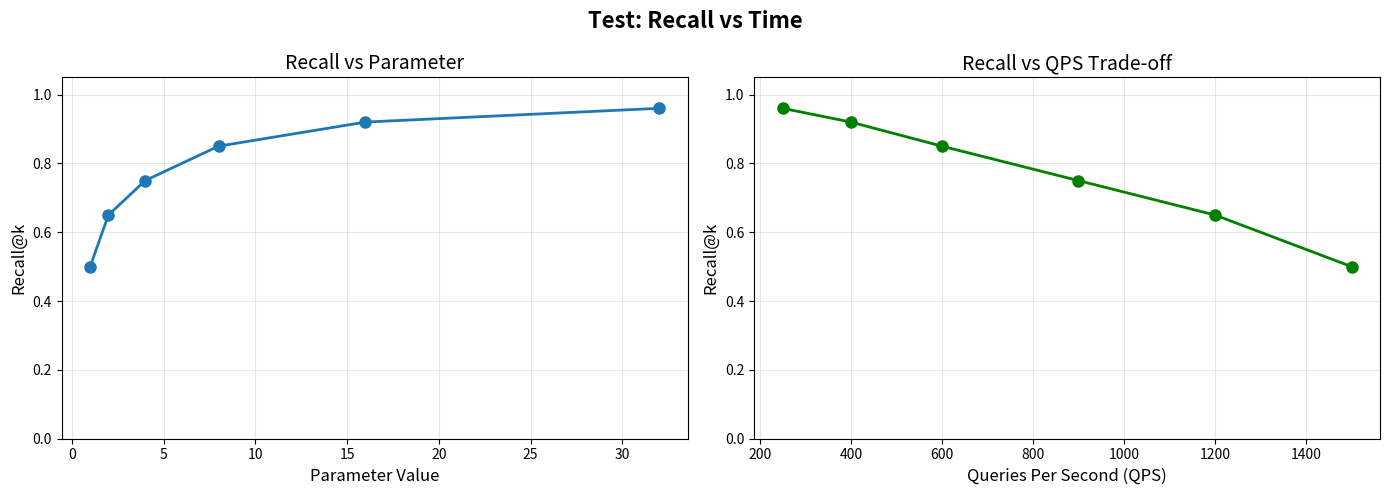
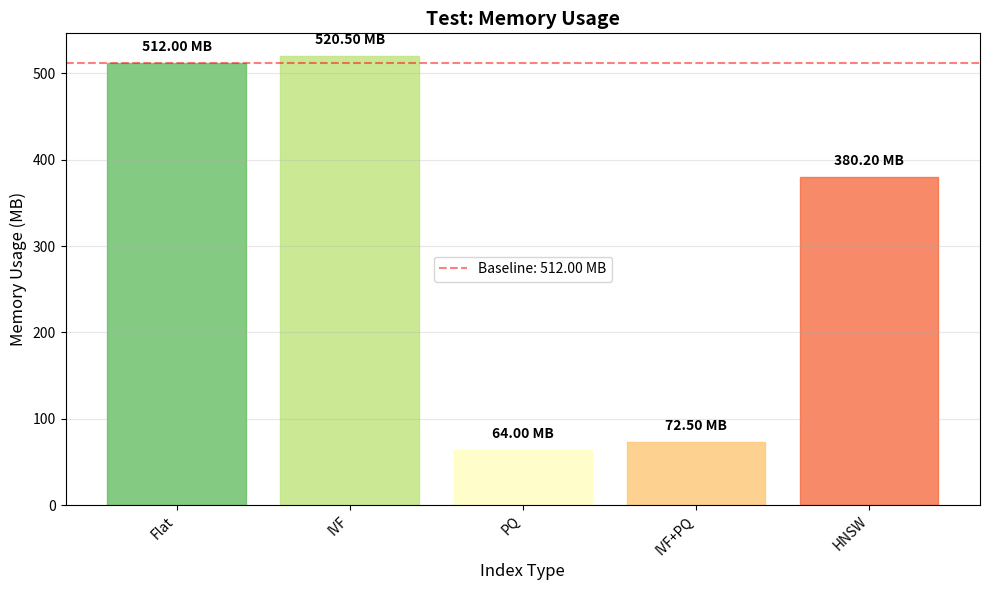
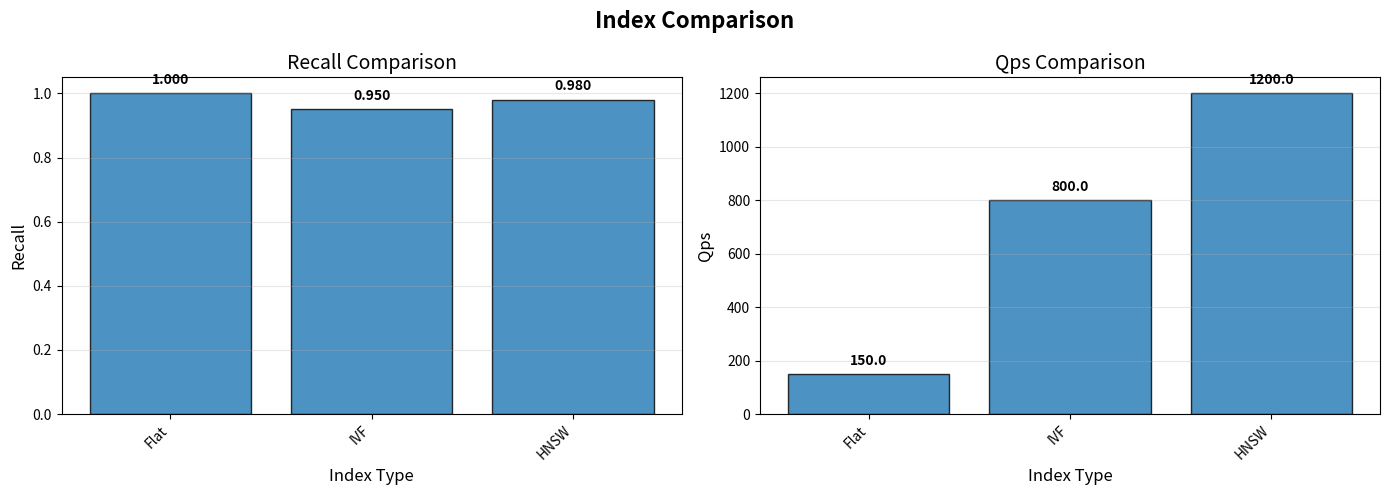

These figures' Python source, in order:
"""
Visualization utilities for FAISS examples
Công cụ trực quan hóa cho các ví dụ FAISS
"""

import matplotlib.pyplot as plt
import numpy as np
from typing import Dict, List, Optional


def plot_recall_vs_time(
    results: Dict[str, list],
    title: str = "Recall vs Search Time Trade-off",
    save_path: Optional[str] = None
) -> None:
    """
    Vẽ biểu đồ trade-off giữa recall và thời gian search

    Args:
        results: Dictionary chứa:
            - 'param_values': List các giá trị parameter
            - 'recalls': List các recall values
            - 'search_times' hoặc 'qps': Thời gian hoặc queries per second
        title: Tiêu đề biểu đồ
        save_path: Đường dẫn để lưu biểu đồ (nếu không None)
    """
    fig, (ax1, ax2) = plt.subplots(1, 2, figsize=(14, 5))

    param_values = results.get('param_values', [])
    recalls = results.get('recalls', [])

    # Plot 1: Recall vs Parameter Value
    ax1.plot(param_values, recalls, 'o-', linewidth=2, markersize=8)
    ax1.set_xlabel('Parameter Value', fontsize=12)
    ax1.set_ylabel('Recall@k', fontsize=12)
    ax1.set_title('Recall vs Parameter', fontsize=14)
    ax1.grid(True, alpha=0.3)
    ax1.set_ylim([0, 1.05])

    # Plot 2: Recall vs QPS or Search Time
    if 'qps' in results:
        qps = results['qps']
        ax2.plot(qps, recalls, 'o-', linewidth=2, markersize=8, color='green')
        ax2.set_xlabel('Queries Per Second (QPS)', fontsize=12)
        ax2.set_ylabel('Recall@k', fontsize=12)
        ax2.set_title('Recall vs QPS Trade-off', fontsize=14)
    elif 'search_times' in results:
        search_times = results['search_times']
        ax2.plot(search_times, recalls, 'o-', linewidth=2, markersize=8, color='orange')
        ax2.set_xlabel('Search Time (seconds)', fontsize=12)
        ax2.set_ylabel('Recall@k', fontsize=12)
        ax2.set_title('Recall vs Search Time', fontsize=14)

    ax2.grid(True, alpha=0.3)
    ax2.set_ylim([0, 1.05])

    plt.suptitle(title, fontsize=16, fontweight='bold')
    plt.tight_layout()

    if save_path:
        plt.savefig(save_path, dpi=300, bbox_inches='tight')
        print(f"  ✓ Đã lưu biểu đồ vào: {save_path}")
    else:
        plt.show()

    plt.close()


def plot_memory_usage(
    index_names: List[str],
    memory_sizes: List[float],
    title: str = "Memory Usage Comparison",
    save_path: Optional[str] = None
) -> None:
    """
    Vẽ biểu đồ so sánh memory usage của các indexes

    Args:
        index_names: List tên các indexes
        memory_sizes: List kích thước bộ nhớ (MB)
        title: Tiêu đề biểu đồ
        save_path: Đường dẫn để lưu biểu đồ (nếu không None)
    """
    fig, ax = plt.subplots(figsize=(10, 6))

    # Create bar chart
    x_pos = np.arange(len(index_names))
    bars = ax.bar(x_pos, memory_sizes, alpha=0.8, edgecolor='black')

    # Color bars based on size
    colors = plt.cm.RdYlGn_r(np.linspace(0.2, 0.8, len(memory_sizes)))
    for bar, color in zip(bars, colors):
        bar.set_color(color)

    # Add value labels on bars
    for i, (name, size) in enumerate(zip(index_names, memory_sizes)):
        ax.text(i, size + max(memory_sizes) * 0.02,
                f'{size:.2f} MB',
                ha='center', va='bottom', fontsize=10, fontweight='bold')

    ax.set_xlabel('Index Type', fontsize=12)
    ax.set_ylabel('Memory Usage (MB)', fontsize=12)
    ax.set_title(title, fontsize=14, fontweight='bold')
    ax.set_xticks(x_pos)
    ax.set_xticklabels(index_names, rotation=45, ha='right')
    ax.grid(True, alpha=0.3, axis='y')

    # Add a horizontal line for reference (e.g., original size)
    if len(memory_sizes) > 0:
        ax.axhline(y=memory_sizes[0], color='r', linestyle='--',
                   alpha=0.5, label=f'Baseline: {memory_sizes[0]:.2f} MB')
        ax.legend()

    plt.tight_layout()

    if save_path:
        plt.savefig(save_path, dpi=300, bbox_inches='tight')
        print(f"  ✓ Đã lưu biểu đồ vào: {save_path}")
    else:
        plt.show()

    plt.close()


def plot_index_comparison(
    results: Dict[str, Dict],
    metrics: List[str] = ['recall', 'qps'],
    title: str = "Index Comparison",
    save_path: Optional[str] = None
) -> None:
    """
    Vẽ biểu đồ so sánh nhiều metrics của các indexes

    Args:
        results: Dictionary {index_name: {metric: value}}
        metrics: List các metrics cần plot
        title: Tiêu đề biểu đồ
        save_path: Đường dẫn để lưu biểu đồ (nếu không None)
    """
    n_metrics = len(metrics)
    fig, axes = plt.subplots(1, n_metrics, figsize=(7 * n_metrics, 5))

    if n_metrics == 1:
        axes = [axes]

    index_names = list(results.keys())

    for idx, metric in enumerate(metrics):
        ax = axes[idx]
        values = [results[name].get(metric, 0) for name in index_names]

        x_pos = np.arange(len(index_names))
        bars = ax.bar(x_pos, values, alpha=0.8, edgecolor='black')

        # Add value labels
        for i, v in enumerate(values):
            ax.text(i, v + max(values) * 0.02,
                    f'{v:.3f}' if v < 100 else f'{v:.1f}',
                    ha='center', va='bottom', fontsize=10, fontweight='bold')

        ax.set_xlabel('Index Type', fontsize=12)
        ax.set_ylabel(metric.replace('_', ' ').title(), fontsize=12)
        ax.set_title(f'{metric.replace("_", " ").title()} Comparison', fontsize=14)
        ax.set_xticks(x_pos)
        ax.set_xticklabels(index_names, rotation=45, ha='right')
        ax.grid(True, alpha=0.3, axis='y')

    plt.suptitle(title, fontsize=16, fontweight='bold')
    plt.tight_layout()

    if save_path:
        plt.savefig(save_path, dpi=300, bbox_inches='tight')
        print(f"  ✓ Đã lưu biểu đồ vào: {save_path}")
    else:
        plt.show()

    plt.close()


if __name__ == "__main__":
    print("Testing visualization utilities...")

    # Test plot_recall_vs_time
    test_results = {
        'param_values': [1, 2, 4, 8, 16, 32],
        'recalls': [0.5, 0.65, 0.75, 0.85, 0.92, 0.96],
        'qps': [1500, 1200, 900, 600, 400, 250],
        'search_times': [0.067, 0.083, 0.111, 0.167, 0.250, 0.400]
    }

    print("\nTesting plot_recall_vs_time...")
    plot_recall_vs_time(test_results, title="Test: Recall vs Time")

    # Test plot_memory_usage
    test_names = ['Flat', 'IVF', 'PQ', 'IVF+PQ', 'HNSW']
    test_sizes = [512.0, 520.5, 64.0, 72.5, 380.2]

    print("\nTesting plot_memory_usage...")
    plot_memory_usage(test_names, test_sizes, title="Test: Memory Usage")

    # Test plot_index_comparison
    test_comparison = {
        'Flat': {'recall': 1.0, 'qps': 150},
        'IVF': {'recall': 0.95, 'qps': 800},
        'HNSW': {'recall': 0.98, 'qps': 1200}
    }

    print("\nTesting plot_index_comparison...")
    plot_index_comparison(test_comparison, metrics=['recall', 'qps'])

    print("\n✓ All visualization tests completed!")
